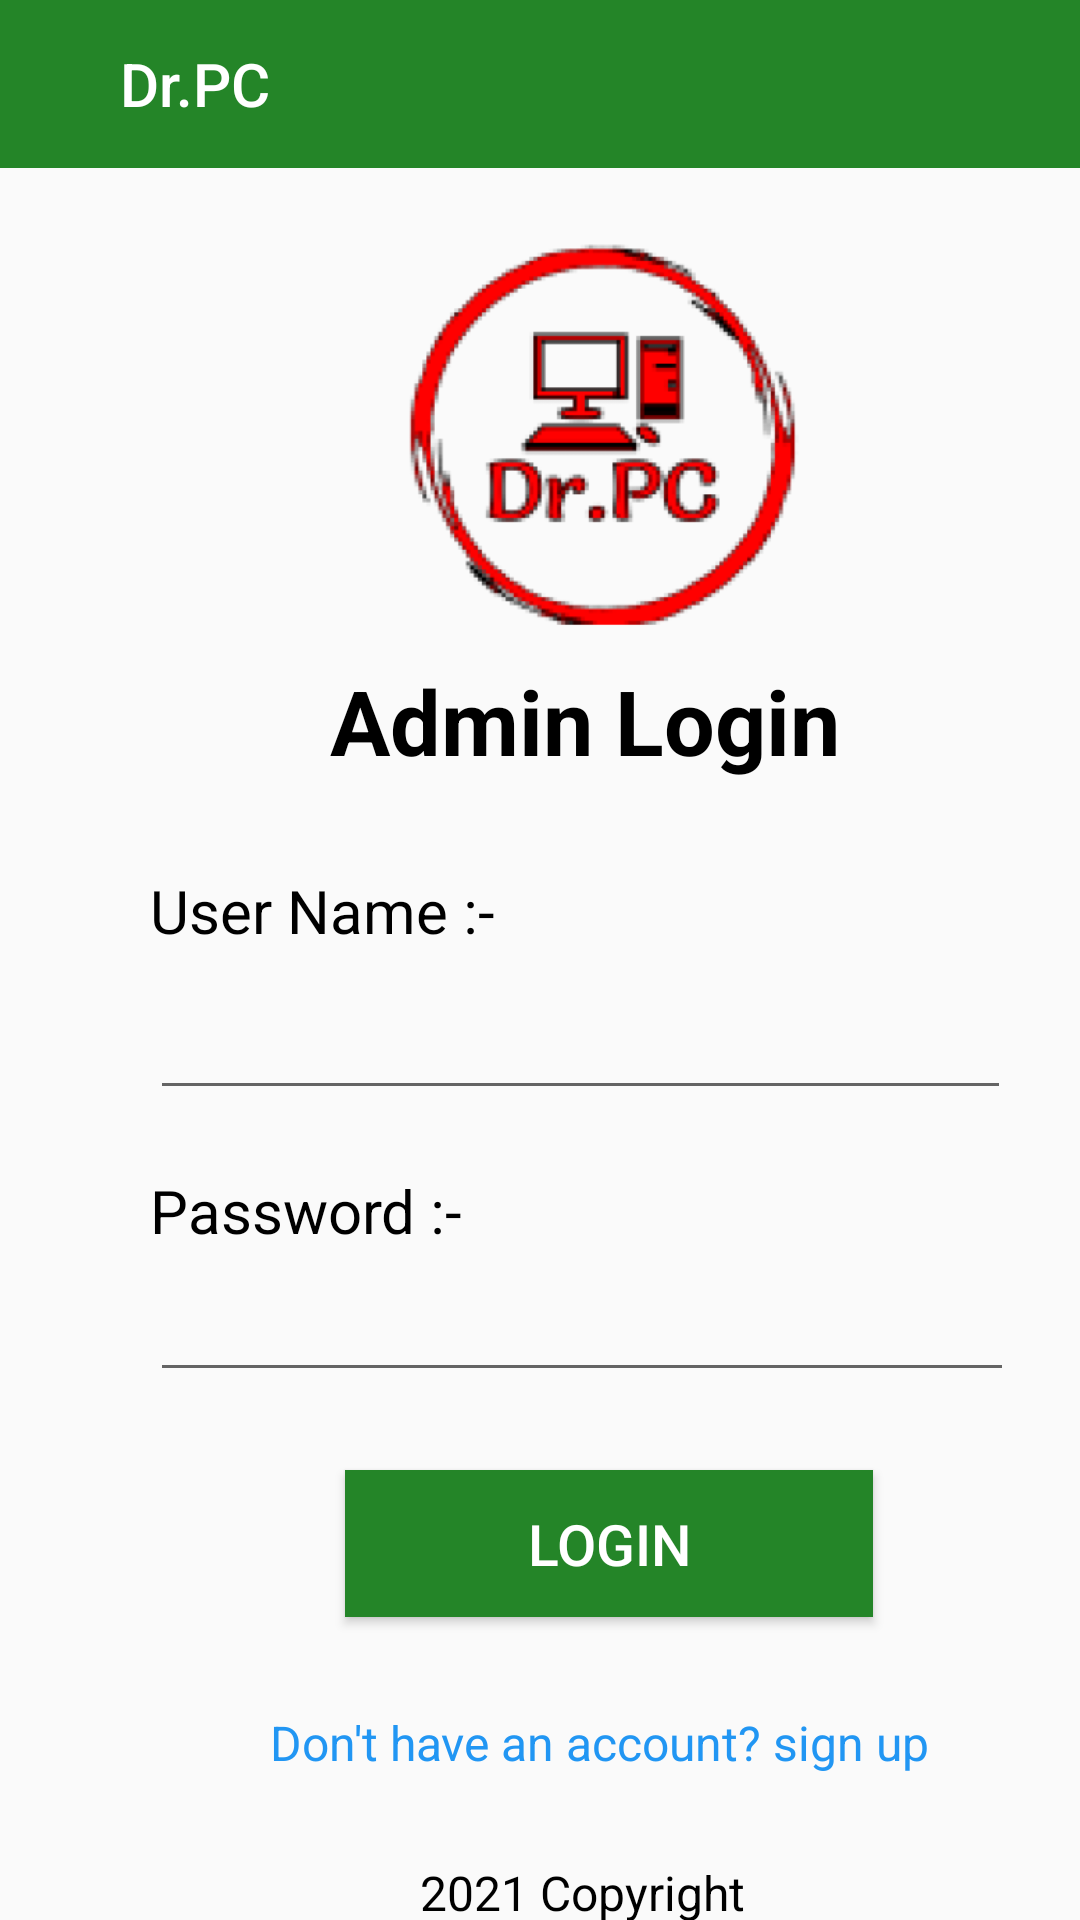

Layout XML and referenced resources for this Android screen:
<!-- AndroidManifest.xml: application theme Theme.MAD_Project_2021 -->
<!-- res/layout/activity_admin_loin.xml -->
<?xml version="1.0" encoding="utf-8"?>
<RelativeLayout xmlns:android="http://schemas.android.com/apk/res/android"
    xmlns:app="http://schemas.android.com/apk/res-auto"
    xmlns:tools="http://schemas.android.com/tools"
    android:layout_width="match_parent"
    android:layout_height="match_parent"
    tools:context=".IT20479428.Admin_Loin">

    <androidx.appcompat.widget.Toolbar
        android:id="@+id/appname"
        android:layout_width="match_parent"
        android:layout_height="56dp"
        android:background="@color/green"
        android:theme="@style/ThemeOverlay.AppCompat.Dark.ActionBar"
        app:layout_constraintStart_toStartOf="parent"
        app:layout_constraintTop_toTopOf="parent"
        app:logo="@drawable/ic_baseline_computer_24"
        app:title="@string/app_name"
        app:titleMarginStart="40dp" />

    <ImageView
        android:id="@+id/imageView"
        android:layout_width="150dp"
        android:layout_height="150dp"
        android:layout_marginStart="125dp"
        android:layout_marginTop="68dp"
        android:contentDescription="@string/C.reApp_name"
        android:src="@mipmap/image_foreground"
        app:layout_constraintStart_toStartOf="parent"
        app:layout_constraintTop_toTopOf="parent" />

    <TextView
        android:id="@+id/Ad_Name"
        android:layout_width="182dp"
        android:layout_height="49dp"
        android:layout_marginStart="110dp"
        android:layout_marginTop="220dp"
        android:text="@string/log_title"
        android:textColor="#000000"
        android:textSize="30sp"
        android:textStyle="bold"
        tools:layout_editor_absoluteX="105dp"
        tools:layout_editor_absoluteY="240dp" />

    <TextView
        android:id="@+id/A_log.name"
        android:layout_width="137dp"
        android:layout_height="wrap_content"
        android:layout_marginStart="50dp"
        android:layout_marginTop="290dp"
        android:text="User Name :-"
        android:textColor="#000000"
        android:textSize="20sp"
        tools:layout_editor_absoluteX="53dp"
        tools:layout_editor_absoluteY="315dp" />

    <TextView
        android:id="@+id/A_Log_Pass"
        android:layout_width="119dp"
        android:layout_height="34dp"
        android:layout_marginStart="50dp"
        android:layout_marginTop="390dp"
        android:text="@string/log_Pw"
        android:textColor="#000000"
        android:textSize="20sp"
        tools:layout_editor_absoluteX="53dp"
        tools:layout_editor_absoluteY="407dp" />

    <EditText
        android:id="@+id/A_log_En_name"
        android:layout_width="287dp"
        android:layout_height="50dp"
        android:layout_marginStart="50dp"
        android:layout_marginTop="320dp"
        android:ems="10"
        android:inputType="textEmailAddress"
        tools:layout_editor_absoluteX="74dp"
        tools:layout_editor_absoluteY="345dp" />

    <EditText
        android:id="@+id/A_log_Epass"
        android:layout_width="288dp"
        android:layout_height="49dp"
        android:layout_marginStart="50dp"
        android:layout_marginTop="415dp"
        android:ems="10"
        android:inputType="textPassword"
        tools:layout_editor_absoluteX="74dp"
        tools:layout_editor_absoluteY="441dp" />

    <TextView
        android:id="@+id/A_log.copy"
        android:layout_width="115dp"
        android:layout_height="27dp"
        android:layout_marginStart="140dp"
        android:layout_marginTop="620dp"
        android:text="@string/log_cop"
        android:textColor="#000000"
        android:textSize="16sp"
        tools:layout_editor_absoluteX="139dp"
        tools:layout_editor_absoluteY="652dp" />

    <TextView
        android:id="@+id/A_go_link"
        android:layout_width="wrap_content"
        android:layout_height="wrap_content"
        android:layout_marginStart="90dp"
        android:layout_marginTop="570dp"
        android:text="@string/log_link"
        android:textColor="#2196F3"
        android:textSize="16sp"
        tools:layout_editor_absoluteX="97dp"
        tools:layout_editor_absoluteY="584dp" />

    <Button
        android:id="@+id/A_but"
        android:layout_width="176dp"
        android:layout_height="49dp"
        android:layout_marginStart="115dp"
        android:layout_marginTop="490dp"
        android:background="@color/green"
        android:text="@string/log_but"
        android:textColor="@color/white"
        android:textSize="19sp"
        tools:layout_editor_absoluteX="105dp"
        tools:layout_editor_absoluteY="506dp" />

</RelativeLayout>
<!-- resources referenced by this layout -->
<resources>
  <color name="green">#248528</color>
  <color name="white">#FFFFFFFF</color>
  <!-- mipmap image_foreground: png bitmap (mipmap-hdpi, 15151 bytes) -->
  <string name="C.reApp_name">Customer Registration</string>
  <string name="app_name">Dr.PC</string>
  <string name="log_Pw">Password :-</string>
  <string name="log_but">LOGIN</string>
  <string name="log_cop">2021 Copyright</string>
  <string name="log_link">Don\'t have an account? sign up</string>
  <string name="log_title">Admin Login</string>
  <style name="Theme.MAD_Project_2021" parent="Theme.AppCompat.Light.NoActionBar">
          
          <item name="colorPrimary">@color/purple_500</item>
          <item name="colorPrimaryDark">@color/purple_700</item>
          <item name="colorAccent">@color/teal_200</item>
          
      </style>
  <color name="purple_500">#FF6200EE</color>
  <color name="purple_700">#000000</color>
  <color name="teal_200">#FF03DAC5</color>
</resources>
